Labelled photos from "converted_dataset", an image-classification folder in julkaswieta/coffee-defects. The possible labels are: defect, longberry, peaberry, premium.

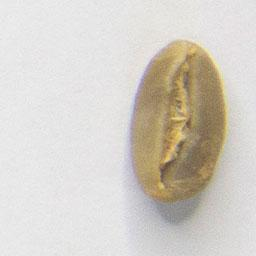
Label: longberry

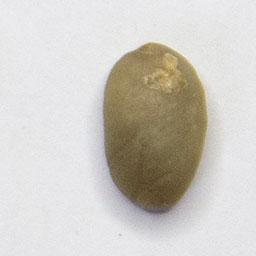
Label: premium

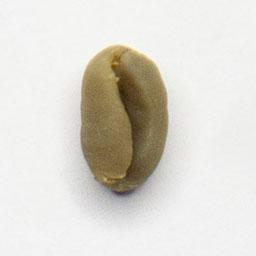
Label: peaberry

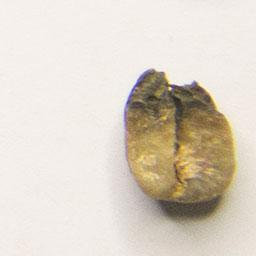
Label: defect

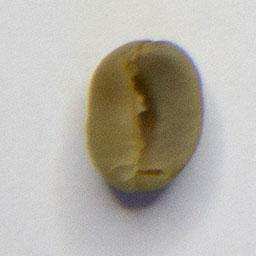
Label: premium

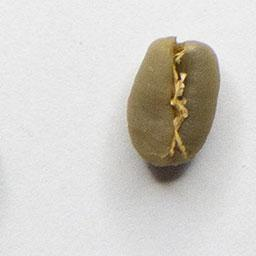
Label: peaberry
